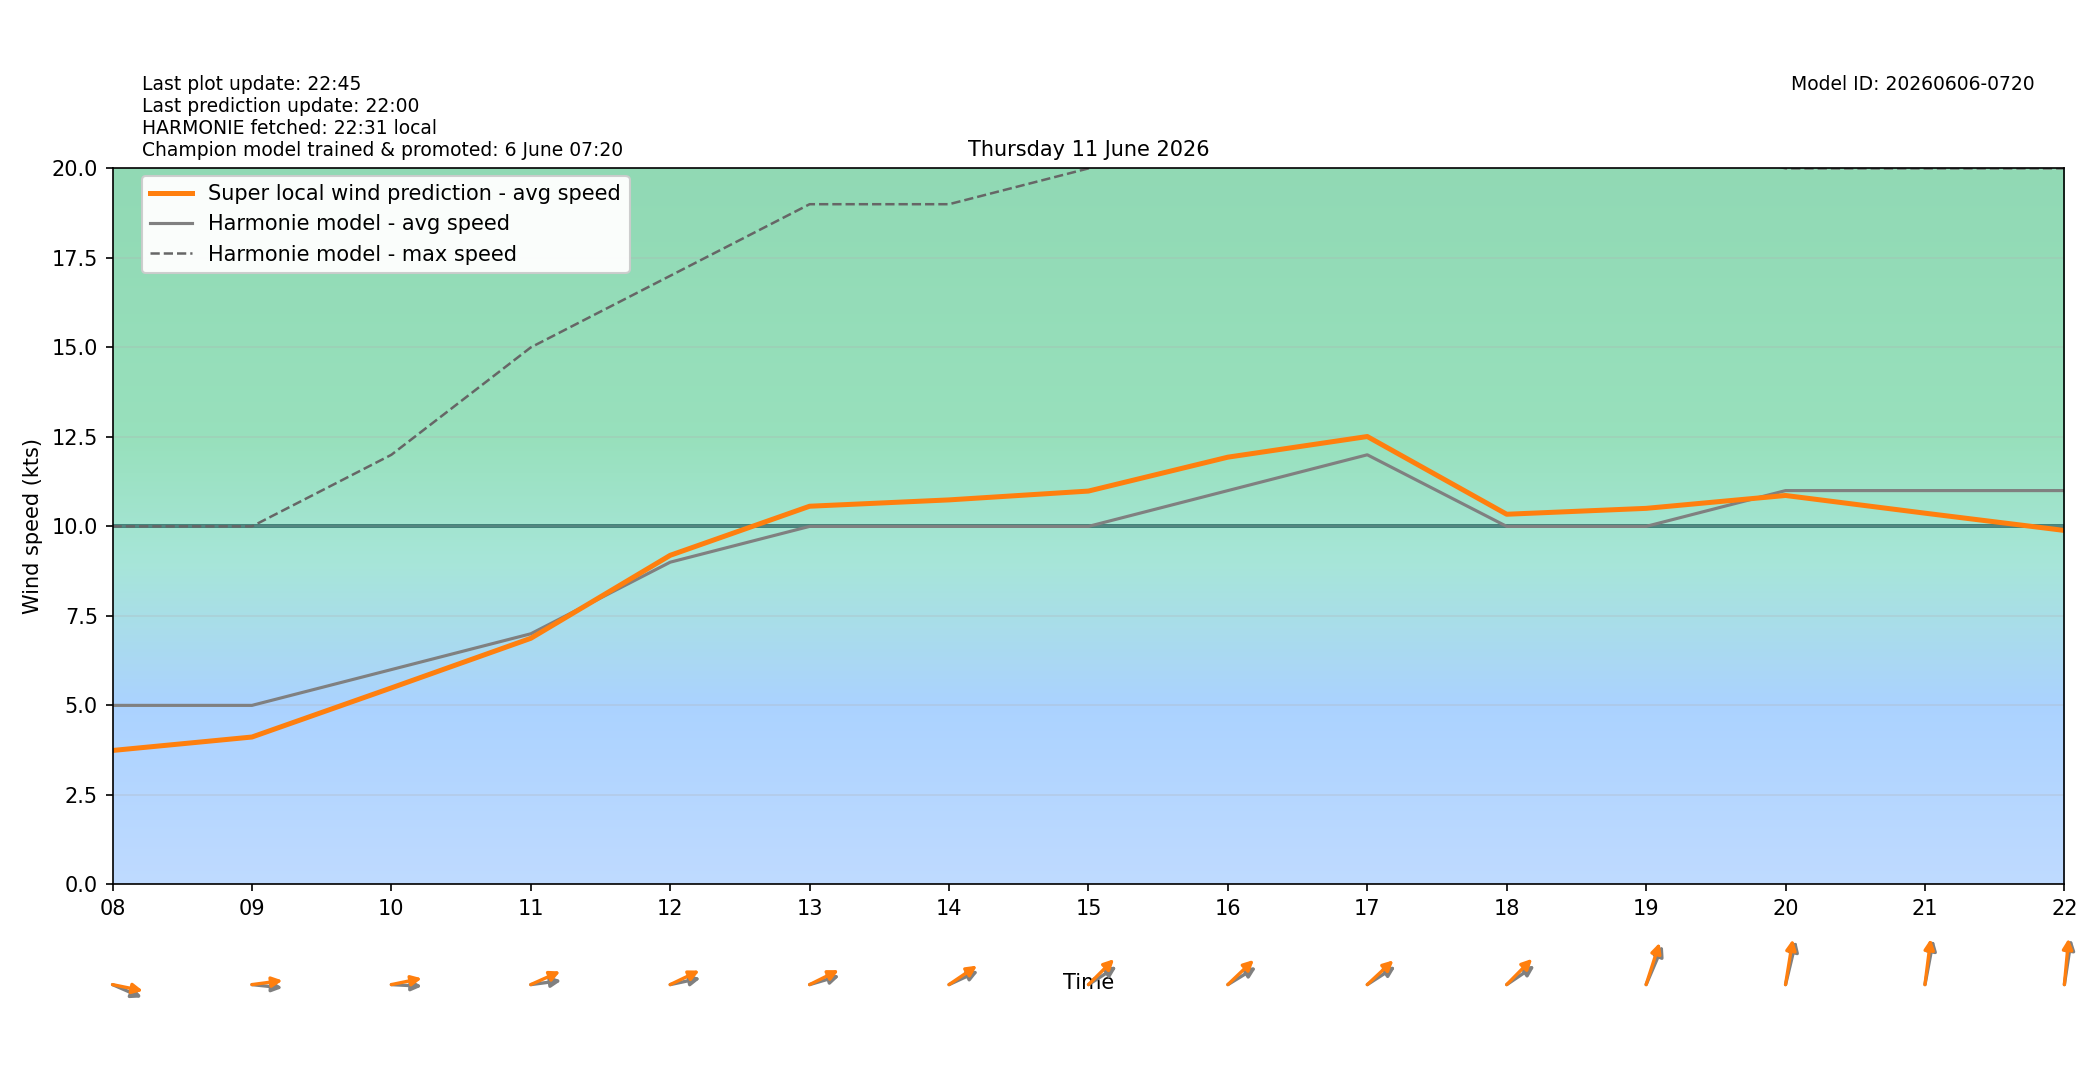

The data file committed next to this chart (first rows):
target_time_utc, target_time_local, hour_utc, hour_local, forecast_wind_speed, forecast_wind_min, forecast_wind_max, lstm_pred_wind_speed, delta_speed_lstm_minus_forecast, forecast_wind_dir_deg, lstm_pred_wind_dir_deg, delta_dir_lstm_minus_forecast
2026-06-10T22:00:00Z, 2026-06-11T00:00:00+0200, 22, 00, 3.0, 3.0, 6.0, 0.7056, -2.294, 225.0, 224.1, -0.912
2026-06-10T23:00:00Z, 2026-06-11T01:00:00+0200, 23, 01, 2.0, 2.0, 5.0, 0.4083, -1.592, 176.0, 171.6, -4.441
2026-06-11T00:00:00Z, 2026-06-11T02:00:00+0200, 00, 02, 3.0, 3.0, 5.0, 0.5612, -2.439, 241.0, 235.4, -5.602
2026-06-11T01:00:00Z, 2026-06-11T03:00:00+0200, 01, 03, 2.0, 2.0, 5.0, 0.6971, -1.303, 118.0, 114.8, -3.211
2026-06-11T02:00:00Z, 2026-06-11T04:00:00+0200, 02, 04, 2.0, 2.0, 5.0, 0.7465, -1.254, 21.0, 14.71, -6.287
2026-06-11T03:00:00Z, 2026-06-11T05:00:00+0200, 03, 05, 0.0, 0.0, 4.0, 0.0, 0.0, 326.0, 319.3, -6.696
2026-06-11T04:00:00Z, 2026-06-11T06:00:00+0200, 04, 06, 2.0, 2.0, 3.0, 0.6715, -1.328, 210.0, 202.9, -7.103
2026-06-11T05:00:00Z, 2026-06-11T07:00:00+0200, 05, 07, 3.0, 3.0, 5.0, 1.553, -1.447, 235.0, 227.6, -7.367
2026-06-11T06:00:00Z, 2026-06-11T08:00:00+0200, 06, 08, 5.0, 5.0, 10.0, 3.74, -1.26, 286.0, 277.7, -8.28
2026-06-11T07:00:00Z, 2026-06-11T09:00:00+0200, 07, 09, 5.0, 5.0, 10.0, 4.116, -0.884, 274.0, 265, -9.021
2026-06-11T08:00:00Z, 2026-06-11T10:00:00+0200, 08, 10, 6.0, 6.0, 12.0, 5.488, -0.5117, 272.0, 262.3, -9.748
2026-06-11T09:00:00Z, 2026-06-11T11:00:00+0200, 09, 11, 7.0, 7.0, 15.0, 6.874, -0.1265, 265.0, 253.5, -11.47
2026-06-11T10:00:00Z, 2026-06-11T12:00:00+0200, 10, 12, 9.0, 9.0, 17.0, 9.192, 0.1922, 262.0, 252.5, -9.536
2026-06-11T11:00:00Z, 2026-06-11T13:00:00+0200, 11, 13, 10.0, 10.0, 19.0, 10.56, 0.5631, 259.0, 251.9, -7.101
2026-06-11T12:00:00Z, 2026-06-11T14:00:00+0200, 12, 14, 10.0, 10.0, 19.0, 10.74, 0.7402, 253.0, 245.9, -7.081
2026-06-11T13:00:00Z, 2026-06-11T15:00:00+0200, 13, 15, 10.0, 10.0, 20.0, 10.99, 0.9865, 247.0, 236.8, -10.23
2026-06-11T14:00:00Z, 2026-06-11T16:00:00+0200, 14, 16, 11.0, 11.0, 22.0, 11.93, 0.9338, 248.0, 237.9, -10.07
2026-06-11T15:00:00Z, 2026-06-11T17:00:00+0200, 15, 17, 12.0, 12.0, 23.0, 12.51, 0.5104, 247.0, 238.5, -8.514
2026-06-11T16:00:00Z, 2026-06-11T18:00:00+0200, 16, 18, 10.0, 10.0, 23.0, 10.34, 0.339, 246.0, 236.3, -9.67
2026-06-11T17:00:00Z, 2026-06-11T19:00:00+0200, 17, 19, 10.0, 10.0, 21.0, 10.5, 0.5036, 213.0, 206, -6.988
2026-06-11T18:00:00Z, 2026-06-11T20:00:00+0200, 18, 20, 11.0, 11.0, 20.0, 10.86, -0.1366, 200.0, 193.8, -6.222
2026-06-11T19:00:00Z, 2026-06-11T21:00:00+0200, 19, 21, 11.0, 11.0, 20.0, 10.37, -0.6307, 196.0, 190.8, -5.151
2026-06-11T20:00:00Z, 2026-06-11T22:00:00+0200, 20, 22, 11.0, 11.0, 20.0, 9.886, -1.114, 193.0, 188, -4.991
2026-06-11T21:00:00Z, 2026-06-11T23:00:00+0200, 21, 23, 12.0, 12.0, 22.0, 11, -1.003, 205.0, 199.6, -5.409
